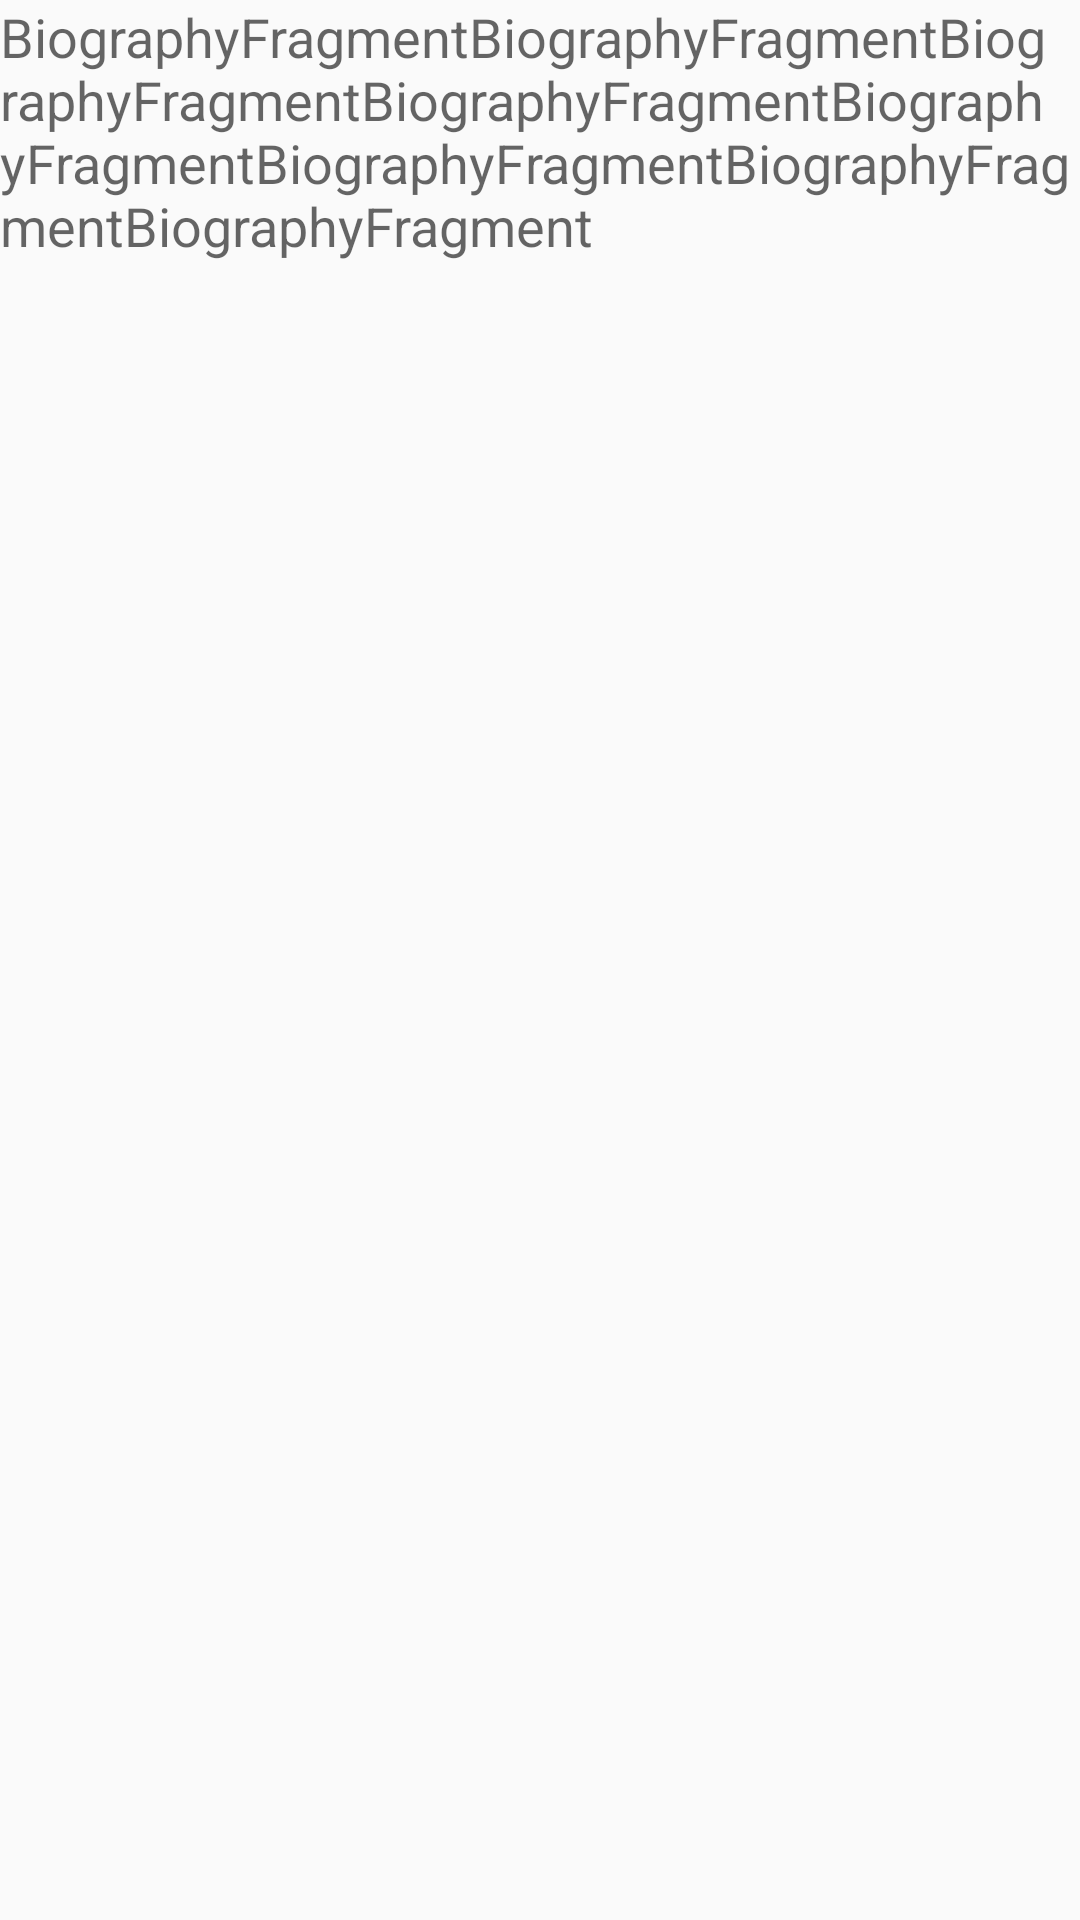

Layout XML and referenced resources for this Android screen:
<!-- AndroidManifest.xml: application theme AppTheme -->
<!-- res/layout/biography_fragment.xml -->
<?xml version="1.0" encoding="utf-8"?>
<LinearLayout xmlns:android="http://schemas.android.com/apk/res/android"
    android:orientation="vertical" android:layout_width="match_parent"
    android:layout_height="match_parent">
    <TextView
        android:layout_width="wrap_content"
        android:layout_height="wrap_content"
        android:textAppearance="?android:attr/textAppearanceMedium"
        android:text="BiographyFragmentBiographyFragmentBiographyFragmentBiographyFragmentBiographyFragmentBiographyFragmentBiographyFragmentBiographyFragment"
        android:id="@+id/textView2"
        android:layout_gravity="center_horizontal" />

    <android.support.v7.widget.RecyclerView android:id="@+id/recycler_view"
        android:layout_width="match_parent"
        android:layout_height="match_parent"
        android:background="@color/background_dialer_call_log"
        android:paddingStart="8dp"
        android:paddingEnd="8dp" />

</LinearLayout>
<!-- resources referenced by this layout -->
<resources>
  <color name="background_dialer_call_log">@color/background_dialer_light</color>
  <style name="AppTheme" parent="Theme.AppCompat.Light.DarkActionBar">
          
          <item name="colorPrimary">@color/colorPrimary</item>
          <item name="colorPrimaryDark">@color/colorPrimaryDark</item>
          <item name="colorAccent">@color/colorAccent</item>
      </style>
  <color name="background_dialer_light">#fafafa</color>
  <color name="colorPrimary">#3F51B5</color>
  <color name="colorPrimaryDark">#303F9F</color>
  <color name="colorAccent">#FF4081</color>
</resources>
